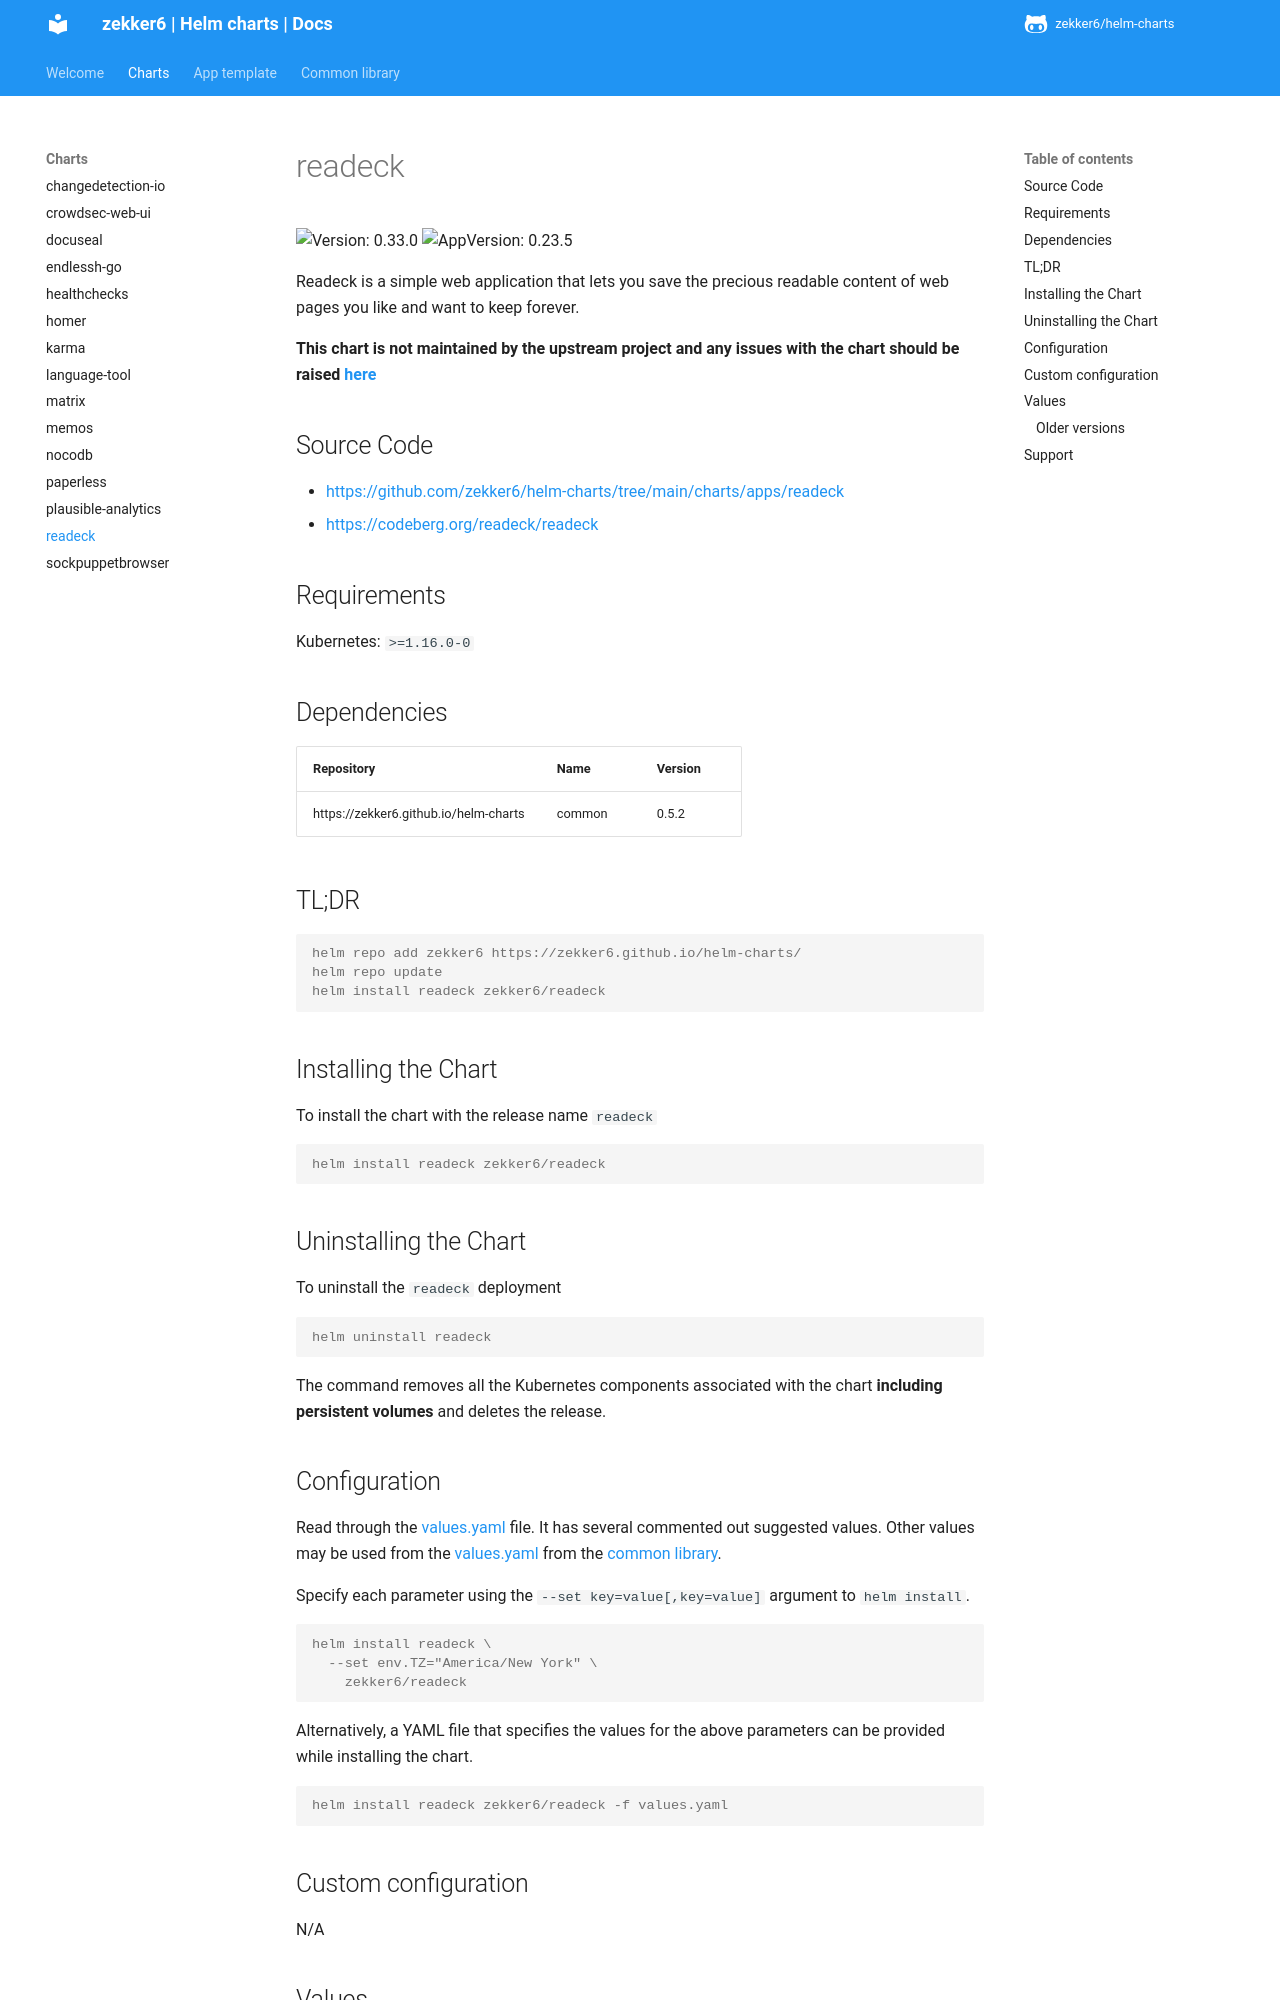

repository: zekker6/helm-charts · page: docs/charts/readeck/index.html · generator: mkdocs

# readeck

![Version: 0.34.0](https://img.shields.io/badge/Version-0.34.0-informational?style=flat-square) ![AppVersion: 0.23.6](https://img.shields.io/badge/AppVersion-0.23.6-informational?style=flat-square)

Readeck is a simple web application that lets you save the precious readable content of web pages you like and want to keep forever.

**This chart is not maintained by the upstream project and any issues with the chart should be raised [here](https://github.com/zekker6/helm-charts/issues/new)**

## Source Code

* <https://github.com/zekker6/helm-charts/tree/main/charts/apps/readeck>
* <https://codeberg.org/readeck/readeck>

## Requirements

Kubernetes: `>=1.16.0-0`

## Dependencies

| Repository | Name | Version |
|------------|------|---------|
| https://zekker6.github.io/helm-charts | common | 0.5.2 |

## TL;DR

```console
helm repo add zekker6 https://zekker6.github.io/helm-charts/
helm repo update
helm install readeck zekker6/readeck
```

## Installing the Chart

To install the chart with the release name `readeck`

```console
helm install readeck zekker6/readeck
```

## Uninstalling the Chart

To uninstall the `readeck` deployment

```console
helm uninstall readeck
```

The command removes all the Kubernetes components associated with the chart **including persistent volumes** and deletes the release.

## Configuration

Read through the [values.yaml](./values.yaml) file. It has several commented out suggested values.
Other values may be used from the [values.yaml](https://github.com/zekker6/helm-charts/blob/main/charts/library/common/values.yaml) from the [common library](https://github.com/zekker6/helm-charts/blob/main/charts/library/common).

Specify each parameter using the `--set key=value[,key=value]` argument to `helm install`.

```console
helm install readeck \
  --set env.TZ="America/New York" \
    zekker6/readeck
```

Alternatively, a YAML file that specifies the values for the above parameters can be provided while installing the chart.

```console
helm install readeck zekker6/readeck -f values.yaml
```

## Custom configuration

N/A
